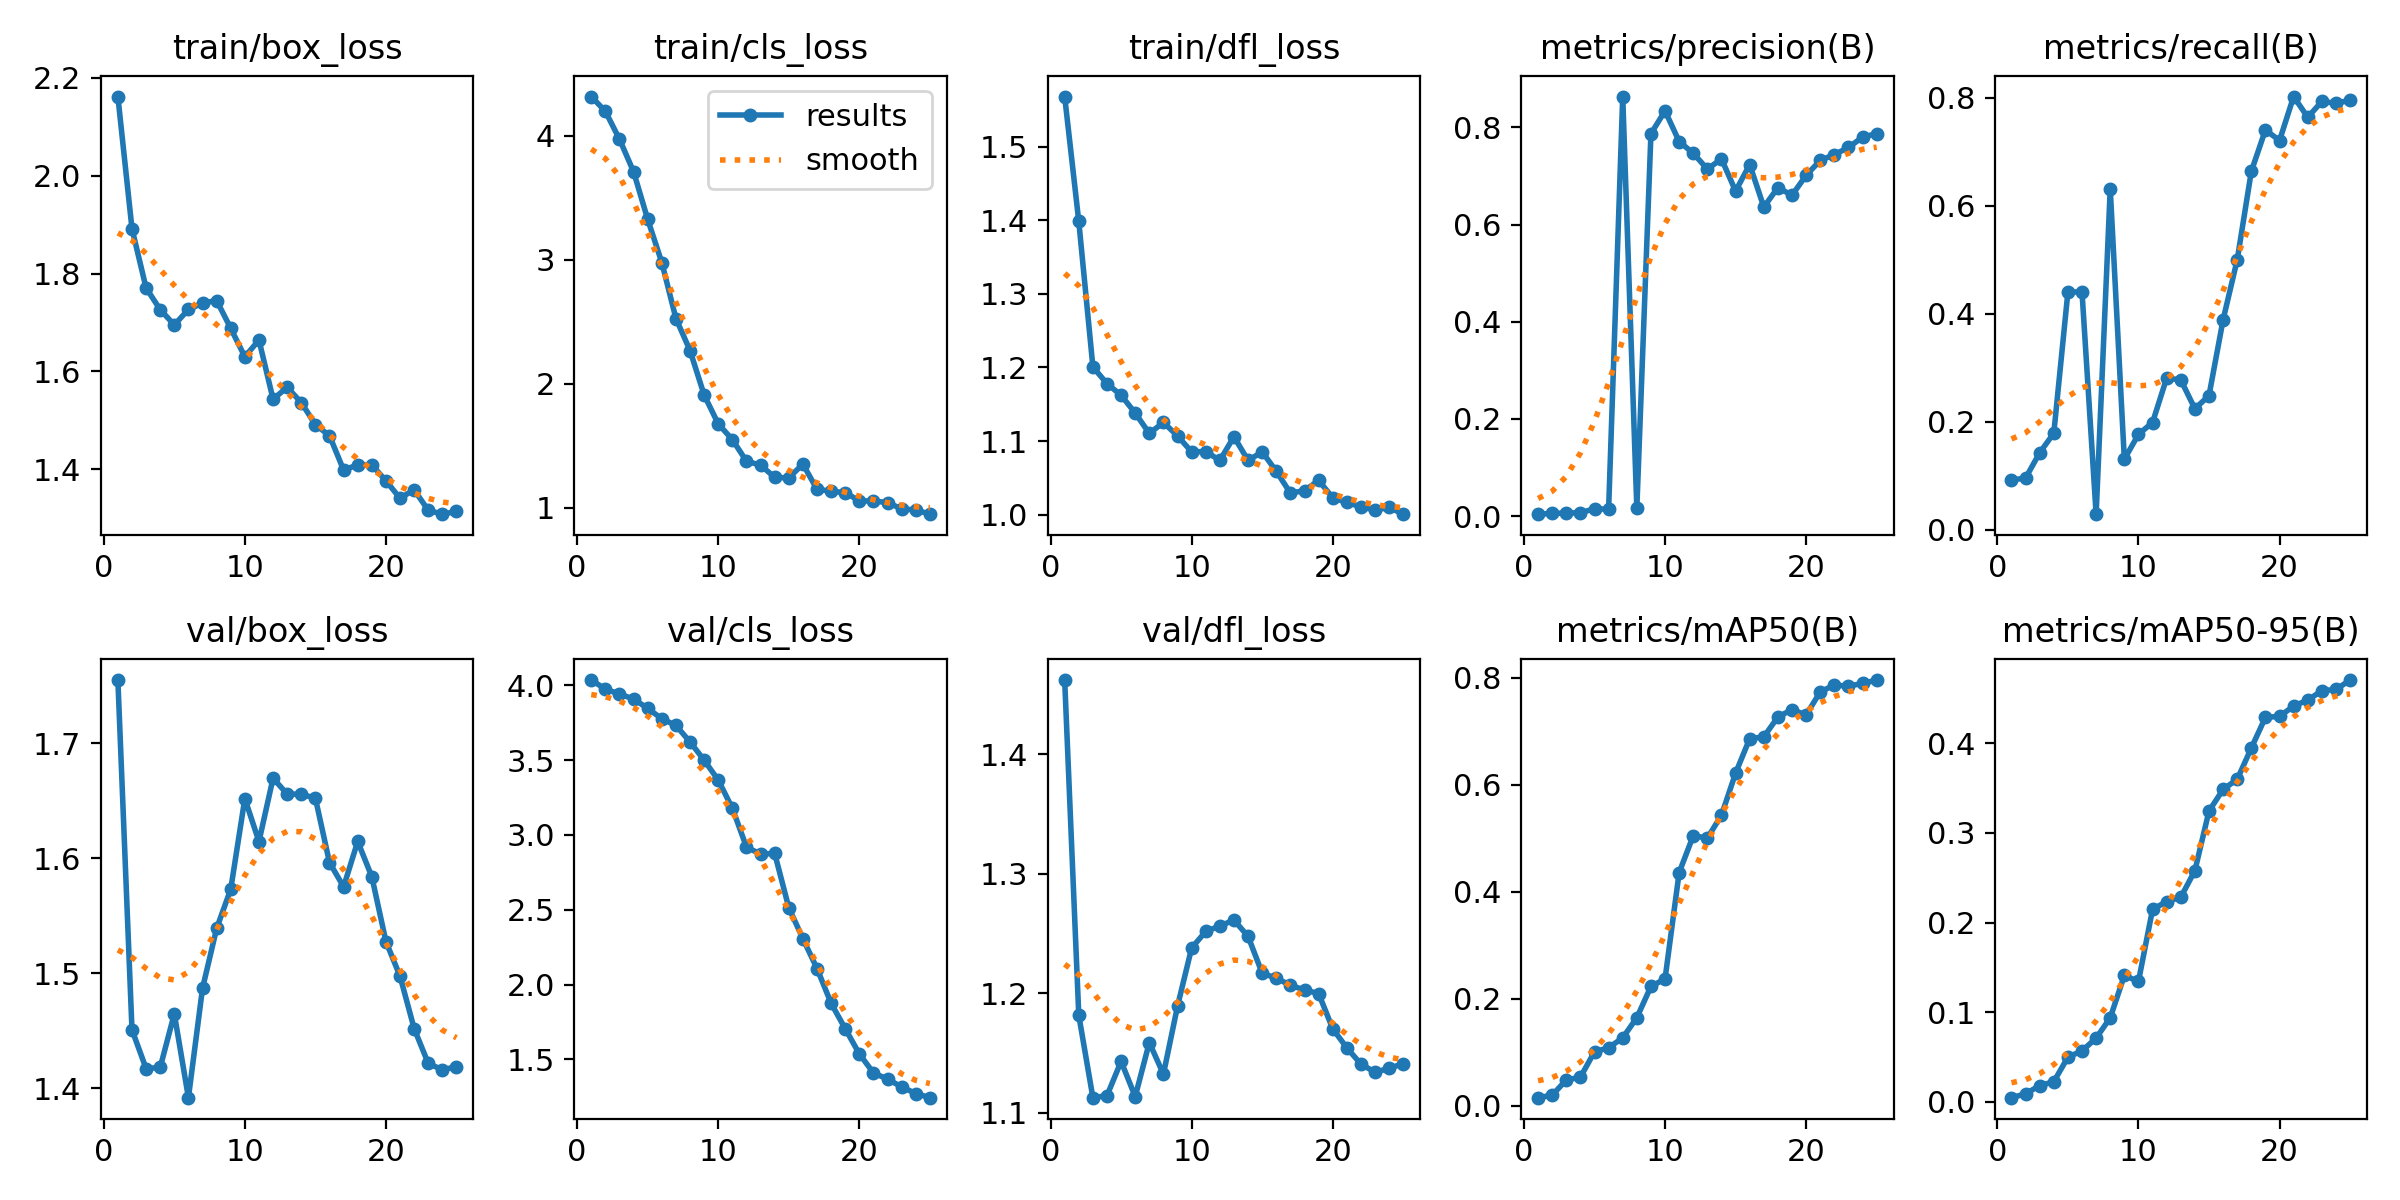

The table this chart was drawn from, first rows:
epoch, train/box_loss, train/cls_loss, train/dfl_loss, metrics/precision(B), metrics/recall(B), metrics/mAP50(B), metrics/mAP50-95(B), val/box_loss, val/cls_loss, val/dfl_loss, lr/pg0, lr/pg1, lr/pg2
1, 2.162, 4.316, 1.568, 0.00407, 0.09176, 0.01533, 0.00462, 1.755, 4.034, 1.462, 7.777e-05, 7.777e-05, 7.777e-05
2, 1.891, 4.196, 1.399, 0.00558, 0.0956, 0.01992, 0.00893, 1.451, 3.974, 1.182, 0.00016, 0.00016, 0.00016
3, 1.77, 3.971, 1.201, 0.0064, 0.1423, 0.04839, 0.01815, 1.417, 3.941, 1.113, 0.0002353, 0.0002353, 0.0002353
4, 1.726, 3.709, 1.178, 0.00696, 0.1786, 0.05368, 0.02241, 1.418, 3.908, 1.114, 0.0003035, 0.0003035, 0.0003035
5, 1.695, 3.325, 1.162, 0.01528, 0.44, 0.1011, 0.04982, 1.465, 3.845, 1.143, 0.0003647, 0.0003647, 0.0003647
6, 1.726, 2.977, 1.138, 0.01428, 0.44, 0.1087, 0.05684, 1.392, 3.776, 1.113, 0.0004188, 0.0004188, 0.0004188
7, 1.74, 2.525, 1.11, 0.8637, 0.02864, 0.1271, 0.07105, 1.487, 3.731, 1.159, 0.0004659, 0.0004659, 0.0004659
8, 1.745, 2.267, 1.125, 0.01625, 0.6308, 0.1649, 0.09379, 1.539, 3.621, 1.132, 0.0005059, 0.0005059, 0.0005059
9, 1.688, 1.908, 1.107, 0.7871, 0.1303, 0.2232, 0.141, 1.573, 3.499, 1.189, 0.0005389, 0.0005389, 0.0005389
10, 1.63, 1.675, 1.085, 0.8343, 0.1764, 0.2374, 0.1343, 1.652, 3.366, 1.238, 0.0005649, 0.0005649, 0.0005649
11, 1.664, 1.548, 1.086, 0.7711, 0.1983, 0.4362, 0.2147, 1.614, 3.178, 1.252, 0.0005838, 0.0005838, 0.0005838
12, 1.543, 1.374, 1.074, 0.7468, 0.2805, 0.5049, 0.2235, 1.669, 2.919, 1.256, 0.0005957, 0.0005957, 0.0005957
13, 1.568, 1.342, 1.106, 0.7144, 0.2773, 0.5006, 0.2282, 1.656, 2.871, 1.261, 0.000583, 0.000583, 0.000583
14, 1.536, 1.244, 1.074, 0.7353, 0.2238, 0.5434, 0.2579, 1.656, 2.876, 1.248, 0.0005391, 0.0005391, 0.0005391
15, 1.491, 1.239, 1.085, 0.6691, 0.248, 0.6219, 0.3244, 1.652, 2.514, 1.217, 0.0004951, 0.0004951, 0.0004951
16, 1.469, 1.351, 1.059, 0.7237, 0.3886, 0.6864, 0.3486, 1.596, 2.307, 1.213, 0.0004511, 0.0004511, 0.0004511
17, 1.399, 1.147, 1.029, 0.6363, 0.4994, 0.6897, 0.3598, 1.575, 2.107, 1.207, 0.0004071, 0.0004071, 0.0004071
18, 1.409, 1.132, 1.033, 0.6763, 0.6632, 0.727, 0.3947, 1.615, 1.875, 1.203, 0.0003631, 0.0003631, 0.0003631
19, 1.409, 1.12, 1.046, 0.6605, 0.7399, 0.7406, 0.429, 1.584, 1.705, 1.2, 0.0003191, 0.0003191, 0.0003191
20, 1.377, 1.055, 1.023, 0.7015, 0.7204, 0.7306, 0.4301, 1.528, 1.537, 1.17, 0.0002751, 0.0002751, 0.0002751
21, 1.341, 1.052, 1.016, 0.7322, 0.8018, 0.7739, 0.4415, 1.497, 1.41, 1.154, 0.0002311, 0.0002311, 0.0002311
22, 1.358, 1.041, 1.01, 0.7442, 0.7634, 0.7866, 0.4482, 1.452, 1.368, 1.141, 0.0001871, 0.0001871, 0.0001871
23, 1.316, 0.9888, 1.006, 0.7589, 0.7927, 0.7844, 0.4587, 1.422, 1.317, 1.134, 0.0001431, 0.0001431, 0.0001431
24, 1.308, 0.9807, 1.01, 0.7801, 0.7893, 0.7897, 0.4601, 1.416, 1.272, 1.137, 9.9101e-05, 9.9101e-05, 9.9101e-05
25, 1.314, 0.9466, 1.001, 0.7875, 0.7949, 0.7959, 0.4706, 1.419, 1.244, 1.141, 5.5106e-05, 5.5106e-05, 5.5106e-05
